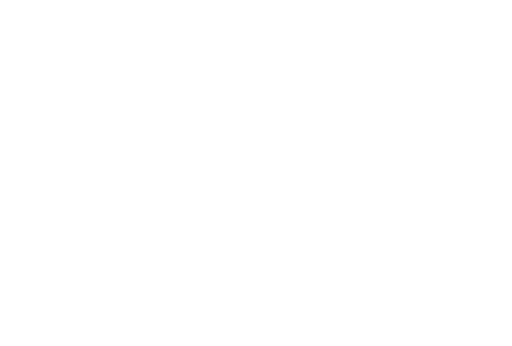
t = 0.00 s
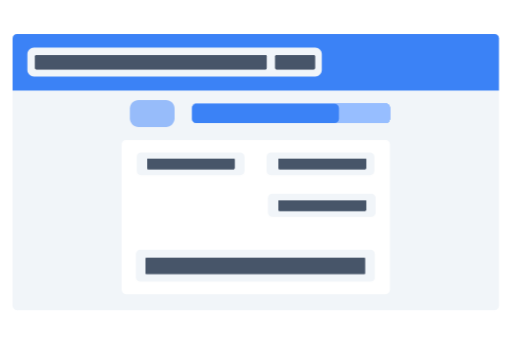
t = 2.00 s
t = 4.00 s: frame unchanged from t = 2.00 s, image omitted
t = 6.00 s: frame unchanged from t = 2.00 s, image omitted
t = 8.00 s: frame unchanged from t = 2.00 s, image omitted
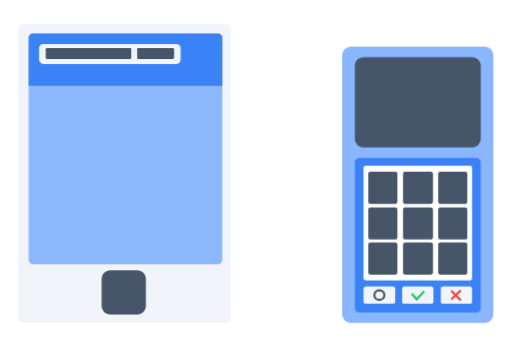
t = 10.00 s

The animated SVG that drew these frames (rendered in a browser with its animation timeline set to each time). Animation: 27 CSS @keyframes rules; frames cover the first 10.00 s.

<svg width="1179" height="796" viewBox="0 0 1179 796" fill="none" xmlns="http://www.w3.org/2000/svg">
  <style>


  #form {
    animation: form-in 1s forwards, form-out 1s 8s forwards;
  }
  #value_1{
    transform: translateX(-200%);
    animation: fly-in 1s forwards;
    animation-delay: .3s
  }
  #value_2 {
    transform: translateX(10000%);              
    animation: fly-in-reverse 1s forwards 1s;
    animation-delay: .5s;
  }
  #phone_ok_circle {
    visibility: hidden;
  }
  #value_3 {
    transform: translateX(-200%);
    animation: fly-in 1s forwards;
    animation-delay: .7s;
  }
  #value_4 {
    transform: translateX(-200%);
    animation: fly-in 1s forwards;
    animation-delay: .8s;
  }
  #value_5 {
    visibility: hidden;
  }

  @keyframes pedestal-in {
    0% {
      transform: translateY(100%);
    }
    100% {
      transform: translateY(0);
    }
  }

  #page {
    transform: translateX(200%);
    animation: printer-in 2s 16.5s forwards,print-page 1s 18.5s forwards, page-move-up 1s 20.5s forwards, page-move-left 1s 23.5s forwards, page-out 2s 33s forwards; 
  }
  #signature {
    font-size: 0px;
    animation: sign 1s 24.5s forwards;
  }

  #cloud_inner {
    opacity: 0;
    animation: cloud-in 0.1s 28.4s forwards, cloud-out 0.1s 28.55s forwards;
  }
  #cloud_outer {
    opacity: 0;
    animation: cloud-in 0.1s 28.45s forwards, cloud-out 0.1s 28.575s forwards;

  }

  #hammer {
    transform: translate(100%, -300%);
    animation: hammer-in 0.5s ease-in 28s forwards, hammer-out 3s 31s forwards;
  }
  #hammer_stand {
    transform: translateY(200%);
    animation:pedestal-in 2s 25.5s forwards, pedestal-out 2s 32s forwards;
  }
  #printer,#printer_front {
    transform: translateX(200%);
    animation: printer-in 2s 16.5s forwards, printer-out 2s 20.5s forwards;
  }
  #phone {
    transform: translateX(-200%);
    animation: phone-in 2s 8s forwards, phone-out 2s 16s forwards;
  }
  #terminal {
    transform: translateY(200%);
    animation: terminal-in 2s 8s forwards, terminal-out 2s 16s forwards;
  }
  #terminal_back {
    transform: translateY(200%);
    animation: terminal-in 2s 8s forwards, terminal-out 2s 16s forwards;
  }
  #card { 
    transform: translateY(-200%);
    animation: card-in 2s 10s forwards, card-out 0.5s 13.5s forwards;
  }
  #terminal_ok_1 {
    font-size: 0px;
    animation: phone-ok 0.25s 14s forwards;
  }
  #terminal_ok_2 {
    font-size: 0px;
    animation: phone-ok 0.25s 14.25s forwards;
  }
  #phone_ok_1 {
    font-size: 0px;
    animation: phone-ok 0.25s forwards;
    animation-delay: 10s;

  }
  #phone_ok_2 {
    font-size: 0px;
    animation: phone-ok 0.25s forwards;
    animation-delay: 10.25s;
  }
  @keyframes sign {
    0% {
      font-size: 0px;
    }
    100% {
      font-size: 16px;
    }
  }
  @keyframes hammer-in {
    0% {
      transform: translate(100%, -300%) rotate(90deg);
    }
    100% {
      transform: translate(0, 0);
    }
  }
  @keyframes hammer-out {
    0% {
      transform: translate(0, 0);
    }
    100% {
      transform: translate(100%, -300%) rotate(-30deg);
    }
  }
  @keyframes printer-in {
    0% {
      transform: translateX(200%);
    }
    100% {
      transform: translateX(0%);
    }
  }
  @keyframes printer-out {
    0% {
      transform: translateY(0%);
    }
    100% {
      transform: translateY(-200%);
    }
  }
  @keyframes print-page {
    0% {
      transform: translate(0%, 0%);
    }
    100% {
      transform: translate(0%, 30%);
    }
  }
  @keyframes page-move-up {
    0% {
      transform: translate(0%, 30%);
    }
    100% {
      transform: translate(0%, 15%);
    }
  }
  @keyframes page-move-left {
    0% {
      transform: translate(0%, 15%);
    }
    100% {
      transform: translate(-25%, 15%);
    }
  }

  @keyframes card-in {
    0% {
      transform: translateY(-200%);
    }
    100% {
      transform: translateX(0%);
    }
  }
  @keyframes card-out {
    0% {
      transform: translateY(0%);
    }
    100% {
      transform: translateY(200%);
    } 
  }
  @keyframes phone-in {
    0% {
      transform: translateY(-200%);
    }
    100% {
      transform: translateY(0);
    }
  }
  @keyframes phone-out {
    0% {
      transform: translateY(0);
    }
    100% {
      transform: translateY(200%);
    }
  }
  @keyframes terminal-in {
    0% {
      transform: translateY(200%);
    }
    100% {
      transform: translateY(0);
    }
  }
  @keyframes terminal-out {
    0% {
      transform: translateY(0);
    }
    100% {
      transform: translateY(200%);
    }
  }

  @keyframes phone-ok {
    0% {
      font-size: 0px;
    }
    100% {
      font-size: 16px;
    }
  }
  @keyframes fly-in {
    0% {
      transform: translateX(-200%);
    }   
    100% {
      transform: translateX(0);
    }
  }                                 
  @keyframes terminal-in-out {
    0% {
      transform: translateY(200%);
    }   
    20% {
      transform: translateY(0);
    }
    80% {
      transform: translateY(0);
    }
    100% {
      transform: translateY(200%);
    }
  }
  @keyframes form-in {
    0% {
      transform: translateX(-200%);
    }   
    100% {
      transform: translateX(0%);
    }
  }
  @keyframes form-out {
    0% {
      transform: translateY(0%);
    }   
    100% {
      transform: translateY(-200%);
    }
  }


  #progress_bar{
    font-size: 0px;
    animation: progress-bar 2s forwards; 
    animation-delay: 0s;
  }

  @keyframes progress-bar {
    0% {
      font-size: 0;
    }
    100% {
      font-size: 16px;
    }
  }
  @keyframes cloud-in {
    0% {
      opacity: 0;
    }
    100% {
      opacity: 0.5;
    }
  }
  @keyframes cloud-out {
    0% {
      opacity: 0.5;
    }
    100% {
      opacity: 0;
    }
  }
  @keyframes pedestal-out {
    0% {
      transform: translateY(0);
    }
    100% {
      transform: translateY(200%);
    }
  }
  @keyframes page-out {
    0% {
      transform: translate(-25%, 15%);
    }
    100% {
      transform: translate(-25%, 200%);
    }
  }

  @keyframes fly-in {
    0% {
      transform: translateX(-200%);
    }
    100% {
      transform: translateX(0);
    }
  }
  @keyframes fly-in-reverse {
    0% {
      transform: translateX(200%);
    }
    100% {
      transform: translateX(0);
    }
  }
</style>
  <g id="explanation_animation2 1" clip-path="url(#clip0_1_2)">
    <g id="explanation_animation">
      <g id="form">
        <g id="Rectangle 1">
          <path id="Vector" d="M29 208H1149V704C1149 709 1145 714 1139 714H39C33 714 29 709 29 704V208Z" fill="#F1F5F9" />
        </g>
        <g id="Rectangle 2">
          <path id="Vector_2" d="M29 88C29 82 33 78 39 78H1139C1145 78 1149 82 1149 88V208H29V88Z" fill="#3B82F6" />
        </g>
        <g id="Rectangle 3">
          <path id="Vector_3" d="M726 109H78C70 109 63 116 63 124V161C63 169 70 176 78 176H726C734 176 741 169 741 161V124C741 116 734 109 726 109Z" fill="#F1F5F9" />
        </g>
        <g id="Rectangle 4">
          <path id="Vector_4" d="M612 159H83C82 159 81 158 81 157V129C81 128 82 127 83 127H612C613 127 614 128 614 129V157C614 158 613 159 612 159Z" fill="#475569" />
          <path id="Vector_5" d="M612 159H83C82 159 81 158 81 157V129C81 128 82 127 83 127H612C613 127 614 128 614 129V157C614 158 613 159 612 159Z" fill="#475569" />
          <path id="Vector_6" d="M612 159H83C82 159 81 158 81 157V129C81 128 82 127 83 127H612C613 127 614 128 614 129V157C614 158 613 159 612 159Z" fill="#475569" />
        </g>
        <g id="Rectangle 5">
          <path id="Vector_7" d="M723 159H636C635 159 634 158 634 157V129C634 128 635 127 636 127H723C724 127 725 128 725 129V157C725 158 724 159 723 159Z" fill="#475569" />
          <path id="Vector_8" d="M723 159H636C635 159 634 158 634 157V129C634 128 635 127 636 127H723C724 127 725 128 725 129V157C725 158 724 159 723 159Z" fill="#475569" />
          <path id="Vector_9" d="M723 159H636C635 159 634 158 634 157V129C634 128 635 127 636 127H723C724 127 725 128 725 129V157C725 158 724 159 723 159Z" fill="#475569" />
        </g>
        <g id="Rectangle 7">
          <path id="Vector_10" d="M888 238H452C446 238 442 243 442 248V273C442 278 446 283 452 283H888C894 283 898 278 898 273V248C898 243 894 238 888 238Z" fill="#97BEFF" />
          <path id="Vector_11" d="M888 238H452C446 238 442 243 442 248V273C442 278 446 283 452 283H888C894 283 898 278 898 273V248C898 243 894 238 888 238Z" fill="#97BEFF" />
          <path id="Vector_12" d="M888 238H452C446 238 442 243 442 248V273C442 278 446 283 452 283H888C894 283 898 278 898 273V248C898 243 894 238 888 238Z" fill="#97BEFF" />
          <path id="Vector_13" d="M888 238H452C446 238 442 243 442 248V273C442 278 446 283 452 283H888C894 283 898 278 898 273V248C898 243 894 238 888 238Z" fill="#97BEFF" />
          <path id="Vector_14" d="M888 238H452C446 238 442 243 442 248V273C442 278 446 283 452 283H888C894 283 898 278 898 273V248C898 243 894 238 888 238Z" fill="#97BEFF" />
          <path id="Vector_15" d="M888 238H452C446 238 442 243 442 248V273C442 278 446 283 452 283H888C894 283 898 278 898 273V248C898 243 894 238 888 238Z" fill="#97BEFF" />
        </g>
        <rect id="progress_bar" x="442.4" y="238.59" width="21.125em" height="44.52" rx="10" fill="#3B82F6" />
        <g id="Rectangle 9">
          <path id="Vector_16" d="M382 230H319C308 230 299 239 299 250V272C299 283 308 292 319 292H382C393 292 402 283 402 272V250C402 239 393 230 382 230Z" fill="#97BCFA" />
        </g>
        <g id="Group 1">
          <path id="Rectangle 6" d="M888 322H290C284 322 280 327 280 332V667C280 672 284 677 290 677H888C894 677 898 672 898 667V332C898 327 894 322 888 322Z" fill="white" />
          <path id="Rectangle 10" d="M553 351H325C319 351 315 355 315 361V393C315 399 319 403 325 403H553C558 403 563 399 563 393V361C563 355 558 351 553 351Z" fill="#F1F5F9" />
          <path id="Rectangle 11" d="M852 351H624C618 351 614 355 614 361V393C614 399 618 403 624 403H852C857 403 862 399 862 393V361C862 355 857 351 852 351Z" fill="#F1F5F9" />
          <path id="Rectangle 13" d="M853 575H323C318 575 313 580 313 585V638C313 644 318 648 323 648H853C859 648 863 644 863 638V585C863 580 859 575 853 575Z" fill="#F1F5F9" />
          <path id="Rectangle 12" d="M855 446H627C621 446 617 451 617 456V489C617 494 621 499 627 499H855C860 499 865 494 865 489V456C865 451 860 446 855 446Z" fill="#F1F5F9" />
        </g>
        <path id="value_5" d="M841 631H573C572 631 571 630 571 629V595C571 594 572 593 573 593H841C842 593 843 594 843 595V629C843 630 842 631 841 631Z" fill="#475569" />
        <g id="value_4">
          <path id="Vector_17" d="M839 631H337C336 631 335 630 335 629V595C335 594 336 593 337 593H839C840 593 841 594 841 595V629C841 630 840 631 839 631Z" fill="#475569" />
        </g>
        <g id="value_3">
          <path id="Vector_18" d="M841 485H643C642 485 641 484 641 483V463C641 462 642 461 643 461H841C842 461 843 462 843 463V483C843 484 842 485 841 485Z" fill="#475569" />
          <path id="Vector_19" d="M841 485H643C642 485 641 484 641 483V463C641 462 642 461 643 461H841C842 461 843 462 843 463V483C843 484 842 485 841 485Z" fill="#475569" />
          <path id="Vector_20" d="M841 485H643C642 485 641 484 641 483V463C641 462 642 461 643 461H841C842 461 843 462 843 463V483C843 484 842 485 841 485Z" fill="#475569" />
        </g>
        <g id="value_2">
          <path id="Vector_21" d="M841 389H643C642 389 641 388 641 387V367C641 366 642 365 643 365H841C842 365 843 366 843 367V387C843 388 842 389 841 389Z" fill="#475569" />
          <path id="Vector_22" d="M841 389H643C642 389 641 388 641 387V367C641 366 642 365 643 365H841C842 365 843 366 843 367V387C843 388 842 389 841 389Z" fill="#475569" />
          <path id="Vector_23" d="M841 389H643C642 389 641 388 641 387V367C641 366 642 365 643 365H841C842 365 843 366 843 367V387C843 388 842 389 841 389Z" fill="#475569" />
        </g>
        <g id="value_1">
          <path id="Vector_24" d="M538 389H341C339 389 339 388 339 387V367C339 366 339 365 341 365H538C540 365 540 366 540 367V387C540 388 540 389 538 389Z" fill="#475569" />
          <path id="Vector_25" d="M538 389H341C339 389 339 388 339 387V367C339 366 339 365 341 365H538C540 365 540 366 540 367V387C540 388 540 389 538 389Z" fill="#475569" />
          <path id="Vector_26" d="M538 389H341C339 389 339 388 339 387V367C339 366 339 365 341 365H538C540 365 540 366 540 367V387C540 388 540 389 538 389Z" fill="#475569" />
        </g>
      </g>
      <g id="phone">
        <g id="Rectangle 27">
          <path id="Vector_27" d="M42 65C42 59 46 55 52 55H521C526 55 531 59 531 65V733C531 738 526 743 521 743H52C46 743 42 738 42 733V65Z" fill="#F1F5F9" />
        </g>
        <g id="Rectangle 28">
          <path id="Vector_28" d="M66 87C66 81 70 77 76 77H502C508 77 512 81 512 87V598C512 603 508 608 502 608H76C70 608 66 603 66 598V87Z" fill="#8EB8FD" />
        </g>
        <g id="Rectangle 21">
          <path id="Vector_29" d="M66 87C66 81 70 77 76 77H502C508 77 512 81 512 87V197H66V87Z" fill="#3B82F6" />
        </g>
        <g id="Rectangle 21_2">
          <path id="Vector_30" d="M406 101H100C94 101 90 105 90 111V137C90 142 94 147 100 147H406C412 147 416 142 416 137V111C416 105 412 101 406 101Z" fill="#F1F5F9" />
        </g>
        <g id="Rectangle 27_2">
          <path id="Vector_31" d="M300 135H108C107 135 106 134 106 133V113C106 112 107 111 108 111H300C301 111 302 112 302 113V133C302 134 301 135 300 135Z" fill="#475569" />
          <path id="Vector_32" d="M300 135H108C107 135 106 134 106 133V113C106 112 107 111 108 111H300C301 111 302 112 302 113V133C302 134 301 135 300 135Z" fill="#475569" />
          <path id="Vector_33" d="M300 135H108C107 135 106 134 106 133V113C106 112 107 111 108 111H300C301 111 302 112 302 113V133C302 134 301 135 300 135Z" fill="#475569" />
        </g>
        <g id="Rectangle 30">
          <path id="Vector_34" d="M398 135H318C317 135 316 134 316 133V113C316 112 317 111 318 111H398C399 111 400 112 400 113V133C400 134 399 135 398 135Z" fill="#475569" />
          <path id="Vector_35" d="M398 135H318C317 135 316 134 316 133V113C316 112 317 111 318 111H398C399 111 400 112 400 113V133C400 134 399 135 398 135Z" fill="#475569" />
          <path id="Vector_36" d="M398 135H318C317 135 316 134 316 133V113C316 112 317 111 318 111H398C399 111 400 112 400 113V133C400 134 399 135 398 135Z" fill="#475569" />
        </g>
        <g id="Rectangle 29">
          <path id="Vector_37" d="M316 622H254C243 622 234 631 234 642V704C234 715 243 724 254 724H316C327 724 336 715 336 704V642C336 631 327 622 316 622Z" fill="#475569" />
        </g>
        <g id="Group 13">
          <path id="phone_ok_1" d="M257 417L289 384" stroke="#75A9FF" stroke-width="4.0625em" />
          <path id="phone_ok_2" d="M286 375L315 404" stroke="#75A9FF" stroke-width="6.25em" />
        </g>
      </g>
      <g id="hammer_stand">
        <g id="Rectangle 67">
          <path id="Vector_38" d="M660 595C660 589 664 585 670 585H1044C1049 585 1054 589 1054 595V642H660V595Z" fill="#64748B" />
        </g>
        <g id="Rectangle 66">
          <path id="Vector_39" d="M603 652C603 646 607 642 613 642H1100C1105 642 1110 646 1110 652V743H603V652Z" fill="#475569" />
        </g>
        <path id="Rectangle 69" d="M603 652C603 646 607 642 613 642H1100C1105 642 1110 646 1110 652V667H603V652Z" fill="#FCD34D" />
      </g>
      <g id="hammer">
        <path id="Rectangle 68" d="M953 383H1585C1591 383 1595 387 1595 393V424C1595 430 1591 434 1585 434H953V383Z" fill="#475569" />
        <path id="Rectangle 71" d="M943 226H762C756 226 752 230 752 236V575C752 580 756 585 762 585H943C949 585 953 580 953 575V236C953 230 949 226 943 226Z" fill="#64748B" />
        <path id="Rectangle 72" d="M953 242H752V269H953V242Z" fill="#FCD34D" />
        <path id="Rectangle 73" d="M953 543H752V570H953V543Z" fill="#FCD34D" />
      </g>
      <g id="terminal_back">
        <path id="Vector_40" d="M1116 108H654C642 108 634 116 634 128V723C634 734 642 743 654 743H1116C1127 743 1136 734 1136 723V128C1136 116 1127 108 1116 108Z" fill="white" />
      </g>
      <g id="card">
        <g id="Rectangle 33">
          <path id="Vector_41" d="M892 59H552C546 59 542 63 542 69V619C542 625 546 629 552 629H892C898 629 902 625 902 619V69C902 63 898 59 892 59Z" fill="#F1F5F9" />
        </g>
        <path id="Rectangle 34" d="M870 59H766V629H870V59Z" fill="#475569" />
      </g>
      <g id="terminal">
        <g id="Rectangle 31">
          <path id="Vector_42" d="M1116 107H808C797 107 788 116 788 127V723C788 734 797 743 808 743H1116C1127 743 1136 734 1136 723V127C1136 116 1127 107 1116 107Z" fill="#89B6FF" />
        </g>
        <g id="Rectangle 36">
          <path id="Vector_43" d="M1087 131H837C826 131 817 140 817 151V319C817 330 826 339 837 339H1087C1098 339 1107 330 1107 319V151C1107 140 1098 131 1087 131Z" fill="#475569" />
        </g>
        <g id="Rectangle 37">
          <path id="Vector_44" d="M1097 363H827C822 363 817 367 817 373V709C817 715 822 719 827 719H1097C1102 719 1107 715 1107 709V373C1107 367 1102 363 1097 363Z" fill="#3B82F6" />
        </g>
        <g id="Rectangle 38">
          <path id="Vector_45" d="M1082 381H842C840 381 837 383 837 386V640C837 643 840 645 842 645H1082C1085 645 1087 643 1087 640V386C1087 383 1085 381 1082 381Z" fill="white" />
        </g>
        <g id="Rectangle 40">
          <path id="Vector_46" d="M905 659H842C840 659 837 662 837 664V694C837 697 840 699 842 699H905C907 699 910 697 910 694V664C910 662 907 659 905 659Z" fill="#F1F5F9" />
        </g>
        <g id="Rectangle 41">
          <path id="Vector_47" d="M1082 659H1020C1017 659 1015 662 1015 664V694C1015 697 1017 699 1020 699H1082C1085 699 1087 697 1087 694V664C1087 662 1085 659 1082 659Z" fill="#F1F5F9" />
        </g>
        <g id="Rectangle 42">
          <path id="Vector_48" d="M993 659H931C928 659 926 662 926 664V694C926 697 928 699 931 699H993C996 699 998 697 998 694V664C998 662 996 659 993 659Z" fill="#F1F5F9" />
        </g>
        <g id="Rectangle 43">
          <path id="Vector_49" d="M910 395H853C850 395 848 397 848 400V464C848 467 850 469 853 469H910C913 469 915 467 915 464V400C915 397 913 395 910 395Z" fill="#475569" />
        </g>
        <g id="Rectangle 44">
          <path id="Vector_50" d="M1071 395H1014C1011 395 1009 397 1009 400V464C1009 467 1011 469 1014 469H1071C1074 469 1076 467 1076 464V400C1076 397 1074 395 1071 395Z" fill="#475569" />
        </g>
        <g id="Rectangle 45">
          <path id="Vector_51" d="M992 395H933C930 395 928 397 928 400V464C928 467 930 469 933 469H992C994 469 997 467 997 464V400C997 397 994 395 992 395Z" fill="#475569" />
        </g>
        <g id="Rectangle 46">
          <path id="Vector_52" d="M910 477H853C850 477 848 479 848 482V546C848 548 850 551 853 551H910C913 551 915 548 915 546V482C915 479 913 477 910 477Z" fill="#475569" />
        </g>
        <g id="Rectangle 47">
          <path id="Vector_53" d="M1071 477H1014C1011 477 1009 479 1009 482V546C1009 548 1011 551 1014 551H1071C1074 551 1076 548 1076 546V482C1076 479 1074 477 1071 477Z" fill="#475569" />
        </g>
        <g id="Rectangle 48">
          <path id="Vector_54" d="M992 477H933C930 477 928 479 928 482V546C928 548 930 551 933 551H992C994 551 997 548 997 546V482C997 479 994 477 992 477Z" fill="#475569" />
        </g>
        <g id="Rectangle 49">
          <path id="Vector_55" d="M910 558H853C850 558 848 560 848 563V627C848 630 850 632 853 632H910C913 632 915 630 915 627V563C915 560 913 558 910 558Z" fill="#475569" />
        </g>
        <g id="Rectangle 50">
          <path id="Vector_56" d="M1071 558H1014C1011 558 1009 560 1009 563V627C1009 630 1011 632 1014 632H1071C1074 632 1076 630 1076 627V563C1076 560 1074 558 1071 558Z" fill="#475569" />
        </g>
        <g id="Rectangle 51">
          <path id="Vector_57" d="M992 558H933C930 558 928 560 928 563V627C928 630 930 632 933 632H992C994 632 997 630 997 627V563C997 560 994 558 992 558Z" fill="#475569" />
        </g>
        <path id="Ellipse 2" d="M873 690C880 690 885 685 885 679C885 673 880 668 873 668C867 668 862 673 862 679C862 685 867 690 873 690Z" stroke="#475569" stroke-width="5" />
        <g id="Group 6">
          <path id="Line 1" d="M948 676L961 690" stroke="#22C55E" stroke-width="5" />
          <path id="Line 2" d="M958 690L977 670" stroke="#22C55E" stroke-width="5" />
        </g>
        <path id="terminal_ok_4" d="M1061 668L1039 689" stroke="#EF4444" stroke-width="5" />
        <path id="terminal_ok_3" d="M1039 669L1061 691" stroke="#EF4444" stroke-width="5" />
        <g id="Group 13_2">
          <path id="terminal_ok_1" d="M932 264L958 238" stroke="#22C55E" stroke-width="3.75em" />
          <path id="terminal_ok_2" d="M966 227L989 250" stroke="#22C55E" stroke-width="6.25em" />
        </g>
      </g>
      <path id="cloud_outer" d="M686.84 488.152C692.489 484.458 695.894 478.163 695.894 471.413V446.444C695.894 441.978 697.388 437.641 700.14 434.123L726.343 400.62C730.133 395.773 735.944 392.941 742.097 392.941H785.255C790.174 392.941 794.905 394.835 798.465 398.23L802.918 402.476C809.764 409.005 820.938 407.277 825.493 398.985C827.592 395.163 831.309 392.497 835.602 391.735L857.383 387.865C861.42 387.148 865.139 385.208 868.036 382.307L879.884 370.442C882.431 367.893 885.618 366.078 889.111 365.191L913.212 359.068C918.418 357.745 923.937 358.572 928.527 361.362L951.238 375.17C952.249 375.784 953.204 376.488 954.091 377.271L979.926 400.096C980.88 400.94 981.752 401.873 982.529 402.882L1013.1 442.581C1015.79 446.079 1017.25 450.369 1017.25 454.784V472.684C1017.25 478.723 1019.98 484.438 1024.68 488.235L1053.58 511.607C1058.27 515.404 1061 521.12 1061 527.158V554.937C1061 564.302 1054.5 572.413 1045.36 574.456L1000.34 584.518C998.909 584.839 997.446 585 995.978 585H855.733H716.084L683.618 581.558C674.642 580.606 667.416 573.761 665.981 564.85L660.739 532.305C660.253 529.288 660.465 526.2 661.358 523.277L666.295 507.129C667.663 502.653 670.558 498.799 674.475 496.238L686.84 488.152Z" fill="#D9D9D9" fill-opacity="0.8" />
      <path id="cloud_inner" d="M734.858 531.585C741.411 528.12 745.51 521.316 745.51 513.903V509.522C745.51 504.332 747.528 499.346 751.136 495.616L765.524 480.744C769.292 476.849 774.479 474.65 779.898 474.65H809.333C812.663 474.65 815.899 475.753 818.535 477.786L822.481 480.827C827.215 484.477 834.045 483.384 837.404 478.44C839.044 476.026 841.625 474.414 844.514 473.999L859.236 471.885C862.807 471.372 866.173 469.903 868.977 467.633L875.255 462.551C877.743 460.537 880.679 459.149 883.815 458.505L899.045 455.377C903.39 454.484 907.909 455.062 911.89 457.019L926.6 464.248C927.578 464.729 928.516 465.289 929.403 465.922L946.852 478.386C947.881 479.12 948.837 479.951 949.709 480.866L968.39 500.478C971.933 504.197 973.909 509.136 973.909 514.272V515.134C973.909 521.885 977.314 528.18 982.965 531.874L995.945 540.36C1001.59 544.054 1005 550.349 1005 557.1V560.223C1005 569.897 998.076 578.185 988.556 579.905L962.12 584.681C960.947 584.893 959.757 585 958.564 585H859.112H759.86L740.949 583.379C732.081 582.619 724.782 576.09 723.043 567.36L721.12 557.71C720.388 554.036 720.703 550.231 722.027 546.727L723.304 543.351C725.028 538.793 728.356 535.022 732.664 532.744L734.858 531.585Z" fill="#64748B" fill-opacity="0.4" />
      <g id="printer">
        <g id="Rectangle 52">
          <path id="Vector_58" d="M1093 302H86C80 302 76 306 76 312V598C76 603 80 608 86 608H1093C1098 608 1103 603 1103 598V312C1103 306 1098 302 1093 302Z" fill="#F1F5F9" />
        </g>
        <g id="Rectangle 53">
          <path id="Vector_59" d="M250 437C250 432 255 427 260 427H909C914 427 919 432 919 437V608H250V437Z" fill="#3B82F6" />
        </g>
        <g id="Rectangle 59">
          <path id="Vector_60" d="M329 471C329 465 333 461 339 461H839C845 461 849 465 849 471V608H329V471Z" fill="#64748B" />
        </g>
        <g id="Rectangle 60">
          <path id="Vector_61" d="M370 506C370 500 374 496 380 496H792C798 496 802 500 802 506V608H370V506Z" fill="#475569" />
        </g>
        <path id="Rectangle 61" d="M785 516H387V536H785V516Z" fill="#323C4A" />
        <g id="Rectangle 63">
          <path id="Vector_65" d="M1054 302H976V608H1054V302Z" fill="white" />
        </g>
      </g>
      <g id="page" filter="url(#filter0_d_1_2)">
        <g id="Rectangle 65">
          <path id="Vector_62" d="M775 27H395V487H775V27Z" fill="white" />
        </g>
        <path id="Rectangle 74" d="M701 131H466C465 131 464 132 464 133V179C464 180 465 181 466 181H701C702 181 703 180 703 179V133C703 132 702 131 701 131Z" fill="#475569" />
        <path id="Rectangle 82" d="M518 347H442C441 347 440 348 440 349V362C440 364 441 364 442 364H518C519 364 520 364 520 362V349C520 348 519 347 518 347Z" fill="#475569" />
        <g id="Group 11">
          <path id="Rectangle 75" d="M532 216H468C467 216 466 217 466 218V231C466 232 467 233 468 233H532C533 233 534 232 534 231V218C534 217 533 216 532 216Z" fill="#475569" />
          <path id="Rectangle 80" d="M617 281H552C551 281 550 282 550 283V297C550 298 551 299 552 299H617C618 299 619 298 619 297V283C619 282 618 281 617 281Z" fill="#475569" />
          <path id="Rectangle 78" d="M726 248H635C634 248 633 249 633 250V265C633 266 634 267 635 267H726C727 267 728 266 728 265V250C728 249 727 248 726 248Z" fill="#475569" />
          <path id="Rectangle 81" d="M728 281H637C636 281 635 282 635 283V297C635 298 636 299 637 299H728C729 299 730 298 730 297V283C730 282 729 281 728 281Z" fill="#475569" />
          <path id="Rectangle 79" d="M532 281H442C441 281 440 282 440 283V297C440 298 441 299 442 299H532C533 299 534 298 534 297V283C534 282 533 281 532 281Z" fill="#475569" />
          <path id="Rectangle 76" d="M726 216H557C556 216 555 217 555 218V231C555 232 556 233 557 233H726C727 233 728 232 728 231V218C728 217 727 216 726 216Z" fill="#475569" />
          <path id="Rectangle 77" d="M611 248H442C441 248 440 249 440 250V265C440 266 441 267 442 267H611C612 267 613 266 613 265V250C613 249 612 248 611 248Z" fill="#475569" />
        </g>
        <g id="Group 12">
          <path id="Rectangle 75_2" d="M661 57H643C642 57 641 58 641 59V63C641 64 642 65 643 65H661C662 65 663 64 663 63V59C663 58 662 57 661 57Z" fill="#475569" />
          <path id="Rectangle 80_2" d="M689 88H671C670 88 669 89 669 90V94C669 96 670 96 671 96H689C691 96 691 96 691 94V90C691 89 691 88 689 88Z" fill="#475569" />
          <path id="Rectangle 78_2" d="M726 72H698C697 72 696 73 696 74V79C696 80 697 81 698 81H726C727 81 728 80 728 79V74C728 73 727 72 726 72Z" fill="#475569" />
          <path id="Rectangle 81_2" d="M726 88H699C698 88 697 89 697 90V94C697 96 698 96 699 96H726C727 96 728 96 728 94V90C728 89 727 88 726 88Z" fill="#475569" />
          <path id="Rectangle 79_2" d="M661 88H634C633 88 632 89 632 90V94C632 96 633 96 634 96H661C662 96 663 96 663 94V90C663 89 662 88 661 88Z" fill="#475569" />
          <path id="Rectangle 76_2" d="M726 57H672C671 57 670 58 670 59V63C670 64 671 65 672 65H726C727 65 728 64 728 63V59C728 58 727 57 726 57Z" fill="#475569" />
          <path id="Rectangle 77_2" d="M687 72H634C633 72 632 73 632 74V79C632 80 633 81 634 81H687C689 81 689 80 689 79V74C689 73 689 72 687 72Z" fill="#475569" />
        </g>
        <rect id="signature" x="440" y="383" width="9.5em" height="30" rx="2" fill="#3B82F6" />
      </g>
      <g id="printer_front">
        <path id="Rectangle 68_2" d="M785 516H387V526H785V516Z" fill="#323C4A" />
        <path id="Rectangle 67_2" d="M370 506C370 500 374 496 380 496H792C798 496 802 500 802 506V516H370V506Z" fill="#475569" />
        <path id="Rectangle 64" d="M250 437C250 432 255 427 260 427H909C914 427 919 432 919 437V461H250V437Z" fill="#3B82F6" />
        <path id="Rectangle 66_2" d="M329 471C329 465 333 461 339 461H839C845 461 849 465 849 471V496H329V471Z" fill="#64748B" />
        <path id="Rectangle 65_2" d="M1093 302H86C80 302 76 306 76 312V417C76 423 80 427 86 427H1093C1098 427 1103 423 1103 417V312C1103 306 1098 302 1093 302Z" fill="#F1F5F9" />
        <g id="Rectangle 54">
          <path id="Vector_63" d="M290 262C290 259 292 257 295 257H875C877 257 880 259 880 262V302H290V262Z" fill="#97BEFF" />
        </g>
        <g id="empty_page">
          <path id="Vector_64" d="M775 27H395V257H775V27Z" fill="white" />
        </g>
        <path id="printer_red_light" d="M154 360C161 360 167 354 167 347C167 340 161 334 154 334C147 334 141 340 141 347C141 354 147 360 154 360Z" fill="#EF4444" />
        <path id="printer_green_light" d="M207 334H191C188 334 186 336 186 339V355C186 358 188 360 191 360H207C210 360 212 358 212 355V339C212 336 210 334 207 334Z" fill="#22C55E" />
      </g>
    </g>
  </g>
  <defs>
    <filter id="filter0_d_1_2" x="394" y="26" width="384" height="464" filterUnits="userSpaceOnUse" color-interpolation-filters="sRGB">
      <feFlood flood-opacity="0" result="BackgroundImageFix" />
      <feColorMatrix in="SourceAlpha" type="matrix" values="0 0 0 0 0 0 0 0 0 0 0 0 0 0 0 0 0 0 127 0" result="hardAlpha" />
      <feOffset dx="1" dy="1" />
      <feGaussianBlur stdDeviation="1" />
      <feComposite in2="hardAlpha" operator="out" />
      <feColorMatrix type="matrix" values="0 0 0 0 0 0 0 0 0 0 0 0 0 0 0 0 0 0 0.1 0" />
      <feBlend mode="normal" in2="BackgroundImageFix" result="effect1_dropShadow_1_2" />
      <feBlend mode="normal" in="SourceGraphic" in2="effect1_dropShadow_1_2" result="shape" />
    </filter>
    <clipPath id="clip0_1_2">
      <rect width="1179" height="796" fill="white" />
    </clipPath>
  </defs>
</svg>